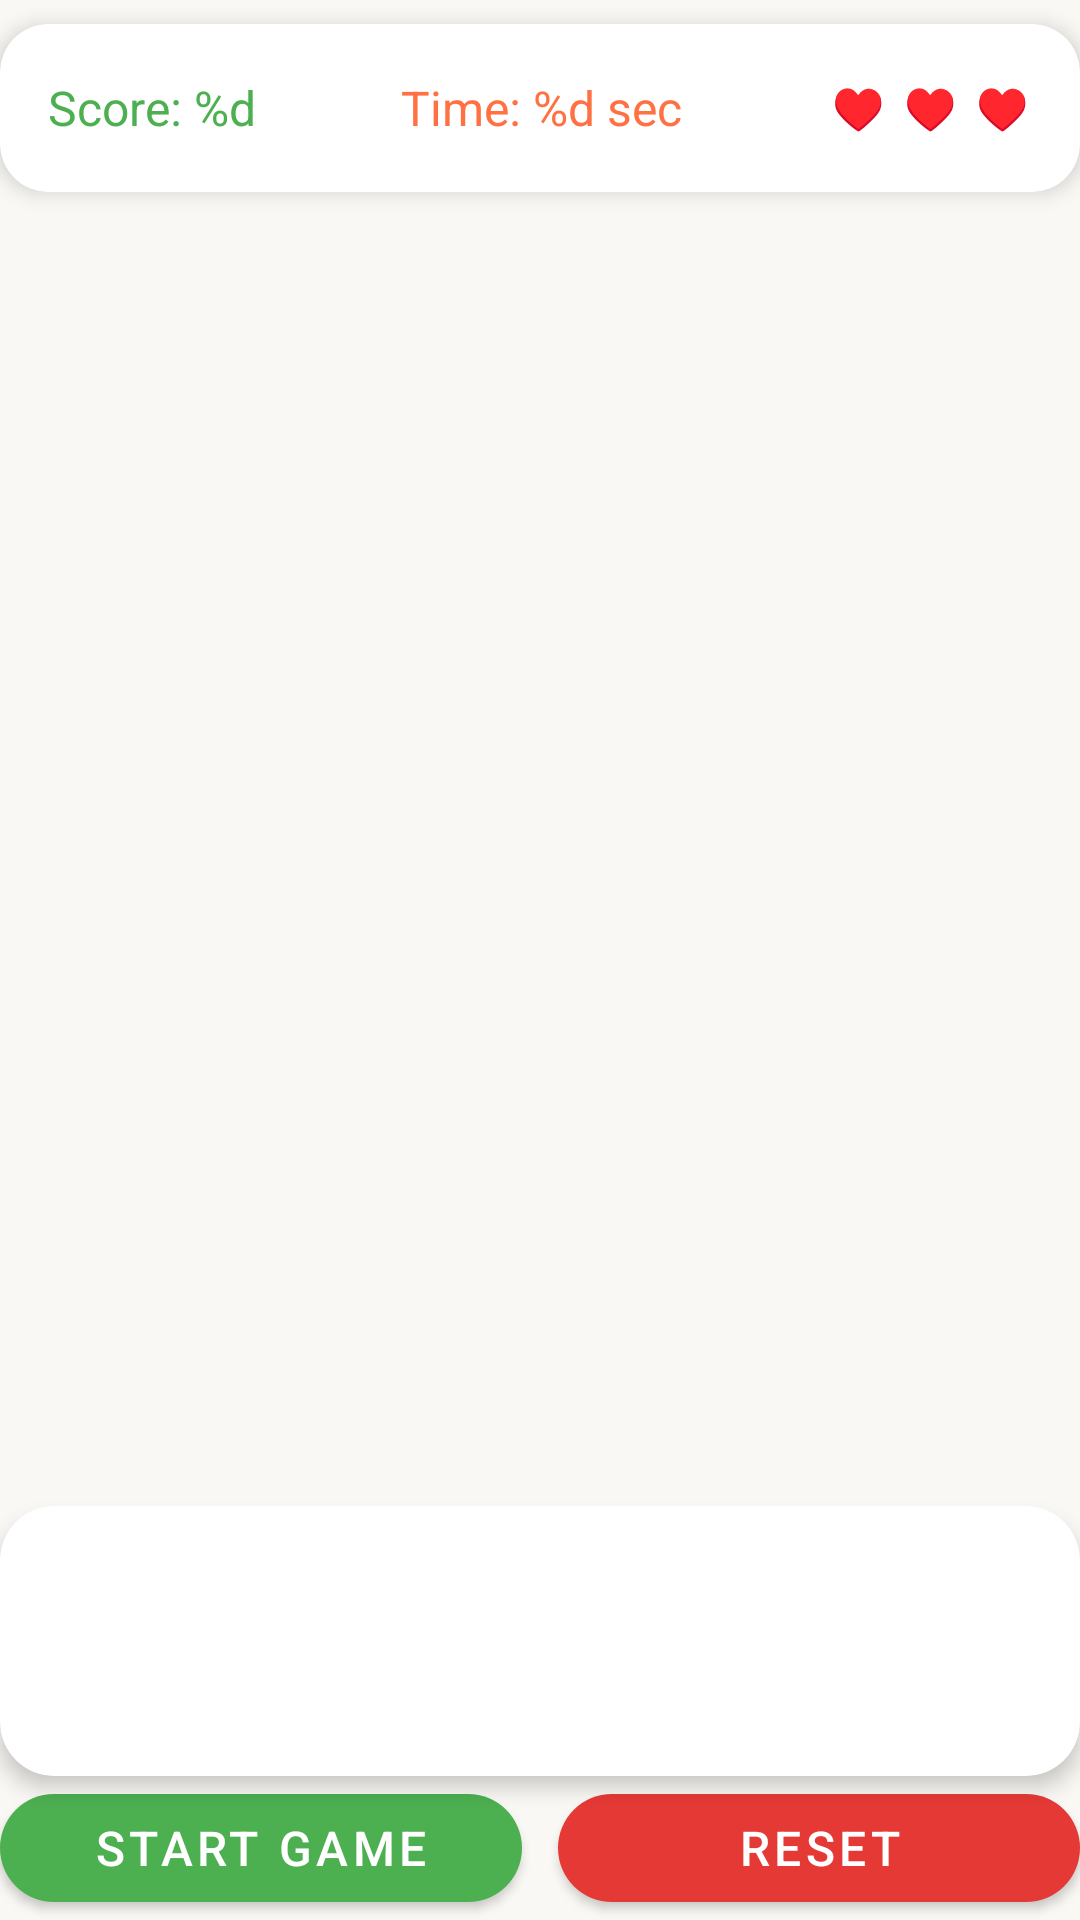

Here is an Android app screen rendered from its layout file. Give the layout XML and the strings, colors and styles it references.
<!-- AndroidManifest.xml: application theme Theme.SunsetCoralCalculator -->
<!-- res/layout/screen_math_speed_game.xml -->
<?xml version="1.0" encoding="utf-8"?>
<androidx.constraintlayout.widget.ConstraintLayout xmlns:android="http://schemas.android.com/apk/res/android"
    xmlns:app="http://schemas.android.com/apk/res-auto"
    xmlns:tools="http://schemas.android.com/tools"
    android:layout_width="match_parent"
    android:layout_height="match_parent"
    android:padding="@dimen/mode_content_scroll_padding"
    android:background="@color/math_speed_screen_bg">

    <ImageView
        android:id="@+id/math_speed_hero_icon"
        android:layout_width="@dimen/mode_content_icon_hero"
        android:layout_height="@dimen/mode_content_icon_hero"
        android:contentDescription="@null"
        android:importantForAccessibility="no"
        android:scaleType="fitCenter"
        android:src="@drawable/ic_nav_math_speed"
        app:layout_constraintEnd_toEndOf="parent"
        app:layout_constraintStart_toStartOf="parent"
        app:layout_constraintTop_toTopOf="parent" />

    
    <com.google.android.material.card.MaterialCardView
        android:id="@+id/math_speed_status_card"
        android:layout_width="0dp"
        android:layout_height="56dp"
        android:layout_marginTop="8dp"
        app:cardCornerRadius="16dp"
        app:cardElevation="4dp"
        app:cardBackgroundColor="@color/math_speed_card_bg"
        app:layout_constraintTop_toBottomOf="@id/math_speed_hero_icon"
        app:layout_constraintStart_toStartOf="parent"
        app:layout_constraintEnd_toEndOf="parent">

        <LinearLayout
            android:layout_width="match_parent"
            android:layout_height="match_parent"
            android:orientation="horizontal"
            android:gravity="center_vertical"
            android:paddingStart="16dp"
            android:paddingEnd="16dp"
            android:paddingTop="8dp"
            android:paddingBottom="8dp">

            <TextView
                android:id="@+id/math_speed_score_label"
                android:layout_width="wrap_content"
                android:layout_height="wrap_content"
                android:text="@string/math_game_score"
                android:textColor="@color/math_speed_score_color"
                android:textSize="16sp"
                android:textStyle="normal"
                tools:text="Score: 0" />

            <View
                android:layout_width="0dp"
                android:layout_height="0dp"
                android:layout_weight="1" />

            <TextView
                android:id="@+id/math_speed_timer_label"
                android:layout_width="wrap_content"
                android:layout_height="wrap_content"
                android:text="@string/math_game_time"
                android:textColor="@color/math_speed_timer_color"
                android:textSize="16sp"
                tools:text="Time: 60 sec" />

            <View
                android:layout_width="0dp"
                android:layout_height="0dp"
                android:layout_weight="1" />

            <LinearLayout
                android:id="@+id/math_speed_lives_container"
                android:layout_width="wrap_content"
                android:layout_height="wrap_content"
                android:orientation="horizontal"
                android:gravity="center_vertical">

                <TextView
                    android:id="@+id/math_speed_live_1"
                    android:layout_width="20dp"
                    android:layout_height="20dp"
                    android:gravity="center"
                    android:text="♥"
                    android:textColor="@color/math_speed_wrong"
                    android:textSize="14sp" />
                <TextView
                    android:id="@+id/math_speed_live_2"
                    android:layout_width="20dp"
                    android:layout_height="20dp"
                    android:layout_marginStart="4dp"
                    android:gravity="center"
                    android:text="♥"
                    android:textColor="@color/math_speed_wrong"
                    android:textSize="14sp" />
                <TextView
                    android:id="@+id/math_speed_live_3"
                    android:layout_width="20dp"
                    android:layout_height="20dp"
                    android:layout_marginStart="4dp"
                    android:gravity="center"
                    android:text="♥"
                    android:textColor="@color/math_speed_wrong"
                    android:textSize="14sp" />
            </LinearLayout>
        </LinearLayout>
    </com.google.android.material.card.MaterialCardView>

    
    <FrameLayout
        android:id="@+id/math_speed_play_area"
        android:layout_width="match_parent"
        android:layout_height="0dp"
        android:clickable="false"
        android:focusable="false"
        android:clipChildren="false"
        android:clipToPadding="false"
        app:layout_constraintTop_toBottomOf="@id/math_speed_status_card"
        app:layout_constraintBottom_toTopOf="@id/math_speed_equation_card"
        app:layout_constraintStart_toStartOf="parent"
        app:layout_constraintEnd_toEndOf="parent" />

    
    <com.google.android.material.card.MaterialCardView
        android:id="@+id/math_speed_equation_card"
        android:layout_width="match_parent"
        android:layout_height="90dp"
        android:layout_marginTop="12dp"
        app:cardCornerRadius="18dp"
        app:cardElevation="4dp"
        app:cardBackgroundColor="@color/math_speed_card_bg"
        app:layout_constraintTop_toBottomOf="@id/math_speed_play_area"
        app:layout_constraintBottom_toTopOf="@id/math_speed_control_row"
        app:layout_constraintStart_toStartOf="parent"
        app:layout_constraintEnd_toEndOf="parent">

        <TextView
            android:id="@+id/math_speed_equation_text"
            android:layout_width="match_parent"
            android:layout_height="match_parent"
            android:gravity="center"
            android:padding="16dp"
            android:textColor="@color/math_speed_equation_text"
            android:textSize="32sp"
            android:textStyle="bold"
            tools:text="8 × 4 = ?" />
    </com.google.android.material.card.MaterialCardView>

    
    <LinearLayout
        android:id="@+id/math_speed_control_row"
        android:layout_width="match_parent"
        android:layout_height="wrap_content"
        android:orientation="horizontal"
        android:gravity="center"
        android:layout_marginTop="12dp"
        app:layout_constraintBottom_toBottomOf="parent"
        app:layout_constraintStart_toStartOf="parent"
        app:layout_constraintEnd_toEndOf="parent">

        <com.google.android.material.button.MaterialButton
            android:id="@+id/math_speed_start_btn"
            style="@style/Widget.MaterialComponents.Button"
            android:layout_width="0dp"
            android:layout_height="48dp"
            android:layout_weight="1"
            android:layout_marginEnd="6dp"
            android:text="@string/math_game_start"
            android:textColor="@android:color/white"
            android:textSize="16sp"
            app:cornerRadius="24dp"
            app:backgroundTint="#4CAF50" />

        <com.google.android.material.button.MaterialButton
            android:id="@+id/math_speed_reset_btn"
            style="@style/Widget.MaterialComponents.Button"
            android:layout_width="0dp"
            android:layout_height="48dp"
            android:layout_weight="1"
            android:layout_marginStart="6dp"
            android:text="@string/math_game_reset"
            android:textColor="@android:color/white"
            android:textSize="16sp"
            app:cornerRadius="24dp"
            app:backgroundTint="#E53935" />
    </LinearLayout>
</androidx.constraintlayout.widget.ConstraintLayout>
<!-- resources referenced by this layout -->
<resources>
  <color name="math_speed_card_bg">#FFFFFF</color>
  <color name="math_speed_equation_text">#222222</color>
  <color name="math_speed_score_color">#4CAF50</color>
  <color name="math_speed_screen_bg">#FAF8F4</color>
  <color name="math_speed_timer_color">#FF7043</color>
  <color name="math_speed_wrong">#EF5350</color>
  <!-- drawable ic_nav_math_speed: png bitmap (drawable-nodpi, 231559 bytes) -->
  <string name="math_game_reset">RESET</string>
  <string name="math_game_score">Score: %d</string>
  <string name="math_game_start">START GAME</string>
  <string name="math_game_time">Time: %d sec</string>
  <style name="Theme.SunsetCoralCalculator" parent="Theme.MaterialComponents.Light.NoActionBar">
          <item name="android:statusBarColor">@color/coral_deep</item>
          <item name="android:navigationBarColor">@color/coral_dark</item>
          <item name="android:windowBackground">@drawable/bg_gradient</item>
          <item name="android:windowLightStatusBar">false</item>
          
          <item name="colorPrimary">@color/coral_dark</item>
          <item name="colorPrimaryVariant">@color/coral_deep</item>
          <item name="colorOnPrimary">@color/white</item>
          
          <item name="colorButtonNormal">@color/button_number_bg</item>
      </style>
  <color name="coral_deep">#E8957A</color>
  <color name="coral_dark">#D97A5F</color>
  <!-- drawable bg_gradient (drawable) -->
  <?xml version="1.0" encoding="utf-8"?>
  <shape xmlns:android="http://schemas.android.com/apk/res/android">
      <gradient
          android:angle="270"
          android:startColor="@color/coral_light_peach"
          android:centerColor="@color/coral_peach"
          android:endColor="@color/coral_mid"
          android:type="linear" />
  </shape>
  <color name="white">#FFFFFFFF</color>
  <color name="button_number_bg">#FFF5F2</color>
  <color name="coral_light_peach">#FFF0E8</color>
  <color name="coral_peach">#FFD4C4</color>
  <color name="coral_mid">#FFB8A0</color>
</resources>
